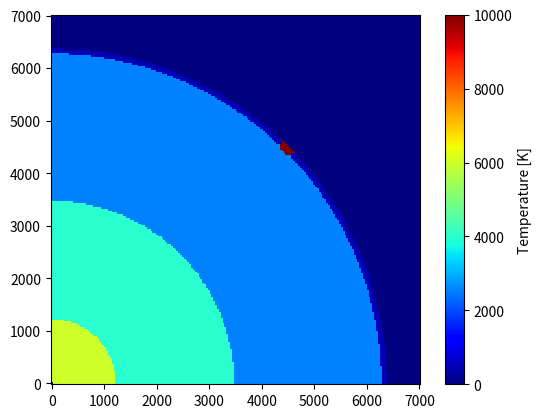

Here is the Python script that generated this plot:
import numpy as np 
import scipy as sci 
import matplotlib.pyplot as plt 
import matplotlib.animation as animation
import matplotlib.ticker as ticker

#------------------------
# Earth
# fixed layer radii
earthradius = 6371 * 1000   
earthcenter = np.array([0,0])   
r1 = (6371 - 5150)*1000     # inner core
r2 = (6371 - 2900)*1000     # core
r3 = (6371 - 100)*1000      # mantle
r4 = (6371) * 1000          # crust

# fixed earth temperatures
t1 = 6000   # inner core
t2 = 4000
t3 = 2500  
t4 = 500

# fixed earth diffusivity
a1 = 10**(-5)   # inner core
a2 = 10**(-6)
a3 = 10**(-7)
a4 = 10**(-8)

#----------------------------------
# meteor

u0 = 2.5*10**(5)  # initial impact temperature
r0 = np.array([(1/np.sqrt(2)) * earthradius, (1/np.sqrt(2)) * earthradius]) # impact point
rmax = 1.5*10**(5)     # radius of meteor

#----------------------------------
# coordinate system

xvals = np.linspace(0, 7 * 10**(6), 200)
yvals = np.linspace(0, 7 * 10**(6), 200)
xx,yy = np.meshgrid(xvals, yvals)

#----------------------------------
# fix initial temperatures

def layers(x,y):    # set base temps for layer radii
    vec = np.array([x,y])
    r = np.linalg.norm(vec)

    if 0 < r < r1:
        return t1, a1
    elif r1 < r <r2:
        return t2, a2
    elif r2 < r < r3:
        return t3, a3
    elif r3 < r < r4:
        return t4, a4   
    else:
        return 0, 0

basetemp = np.vectorize(layers)

#--------------------------------
# heat function

def u(x,y, t = 1):
    beta = 10**(-18)
    T, a = basetemp(x, y)
    if a == 0:
        return 0    # we're in space dude
    vec = np.array([x,y]) - r0
    r = np.linalg.norm(vec)
    term1 = sci.special.erf((rmax - r) / np.sqrt(4*a*t))
    term2 = sci.special.erf((-rmax - r) / np.sqrt(4*a*t))
    return T + ((1/2)*u0*(term1 - term2) * np.exp(-beta * t))

uvec = np.vectorize(u)
z = uvec(xx,yy)

#----------------------------------------------
# plotting

tvals = np.linspace(1, 3.154*10**(7)*10**(12), 1000)    # time count up to 10^12 years
fig, ax = plt.subplots()
colormesh = ax.pcolormesh(xx,yy, z, cmap=plt.cm.jet, vmin=0, vmax=10000)
ax.set_aspect("equal")
bar = fig.colorbar(colormesh)
bar.set_label("Temperature [K]")
scale_x = 1.e3  # scale to km
scale_y = 1.e3
ticks_x = ticker.FuncFormatter(lambda x, pos: '{0:g}'.format(x/scale_x))
ticks_y = ticker.FuncFormatter(lambda y, pos: '{0:g}'.format(y/scale_y))
ax.xaxis.set_major_formatter(ticks_x)
ax.yaxis.set_major_formatter(ticks_y)

#-----------------------------------------
# udate frames function

def update(framenum):  # things that update for every frame
    time = tvals[framenum]
    z = uvec(xx,yy, t = time)
    colormesh.set_array(z) 
    ax.set_title(f"u(x,y) at time t = {round(time*(3.154*10**(-8) * 10**(-9)), 1)} Giga years") # convert to years, then years to billion years
    ax.set(xlabel="x [km]", ylabel="y [km]")
    return colormesh

ani = animation.FuncAnimation(fig = fig, func = update, frames = 200, interval = 10)


plt.show()
#writergif = animation.PillowWriter(fps = 30)
#ani.save("animation3.gif", writer = writergif)


